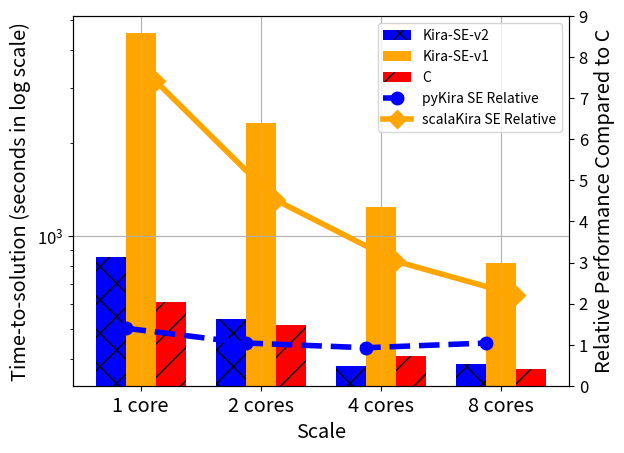

Python code for this plot:
#!/usr/bin/env python3
# a bar plot with errorbars
import numpy as np
import matplotlib.pyplot as plt

N = 4
scalaKira = (4539, 2322, 1236, 819)
pyKira = (855, 537, 378, 386)
C = (612, 514, 408, 371)
scalaSlowdown=(7.42, 4.52, 3.03, 2.21)
pySlowdown=(1.4, 1.04, 0.925, 1.04)

ind = 0.125+np.arange(N)  # the x locations for the groups
width = 0.25       # the width of the bars

ax = plt.gca()
ax.grid(True)
plt.yticks(size='large')
ax_c = ax.twinx()
ax_c.set_ylim([0, 9])
rects1 = ax.bar(ind, pyKira, width, color='blue', hatch="x")
rects2 = ax.bar(ind+width, scalaKira, width, color='orange')
rects3 = ax.bar(ind+width*2, C, width, color='red', hatch="/")
rects4 = ax_c.plot(ind+width*0.5, pySlowdown, linestyle='--', marker='o', markersize=8.0, mew=2.0, c='blue', linewidth=4.0)
rects5 = ax_c.plot(ind+width*1.5, scalaSlowdown, linestyle='-', marker='D', markersize=8.0, mew=2.0, c='orange', linewidth=4.0)





plt.yticks(size='large')
# add some text for labels, title and axes ticks
ax.set_xlabel('Scale', size='x-large')
ax.set_ylabel('Time-to-solution (seconds in log scale)', size='x-large')
ax.set_yscale("log")
ax_c.set_ylabel('Relative Performance Compared to C', size='x-large')
ax.set_xticks(ind+width)
ax.set_xticklabels( ('1 core', '2 cores', '4 cores', '8 cores'), size='x-large') 

ax.legend( (rects1[0], rects2[0], rects3[0], rects4[0], rects5[0]), ('Kira-SE-v2', 'Kira-SE-v1', 'C', 'pyKira SE Relative', 'scalaKira SE Relative') )

plt.show()

